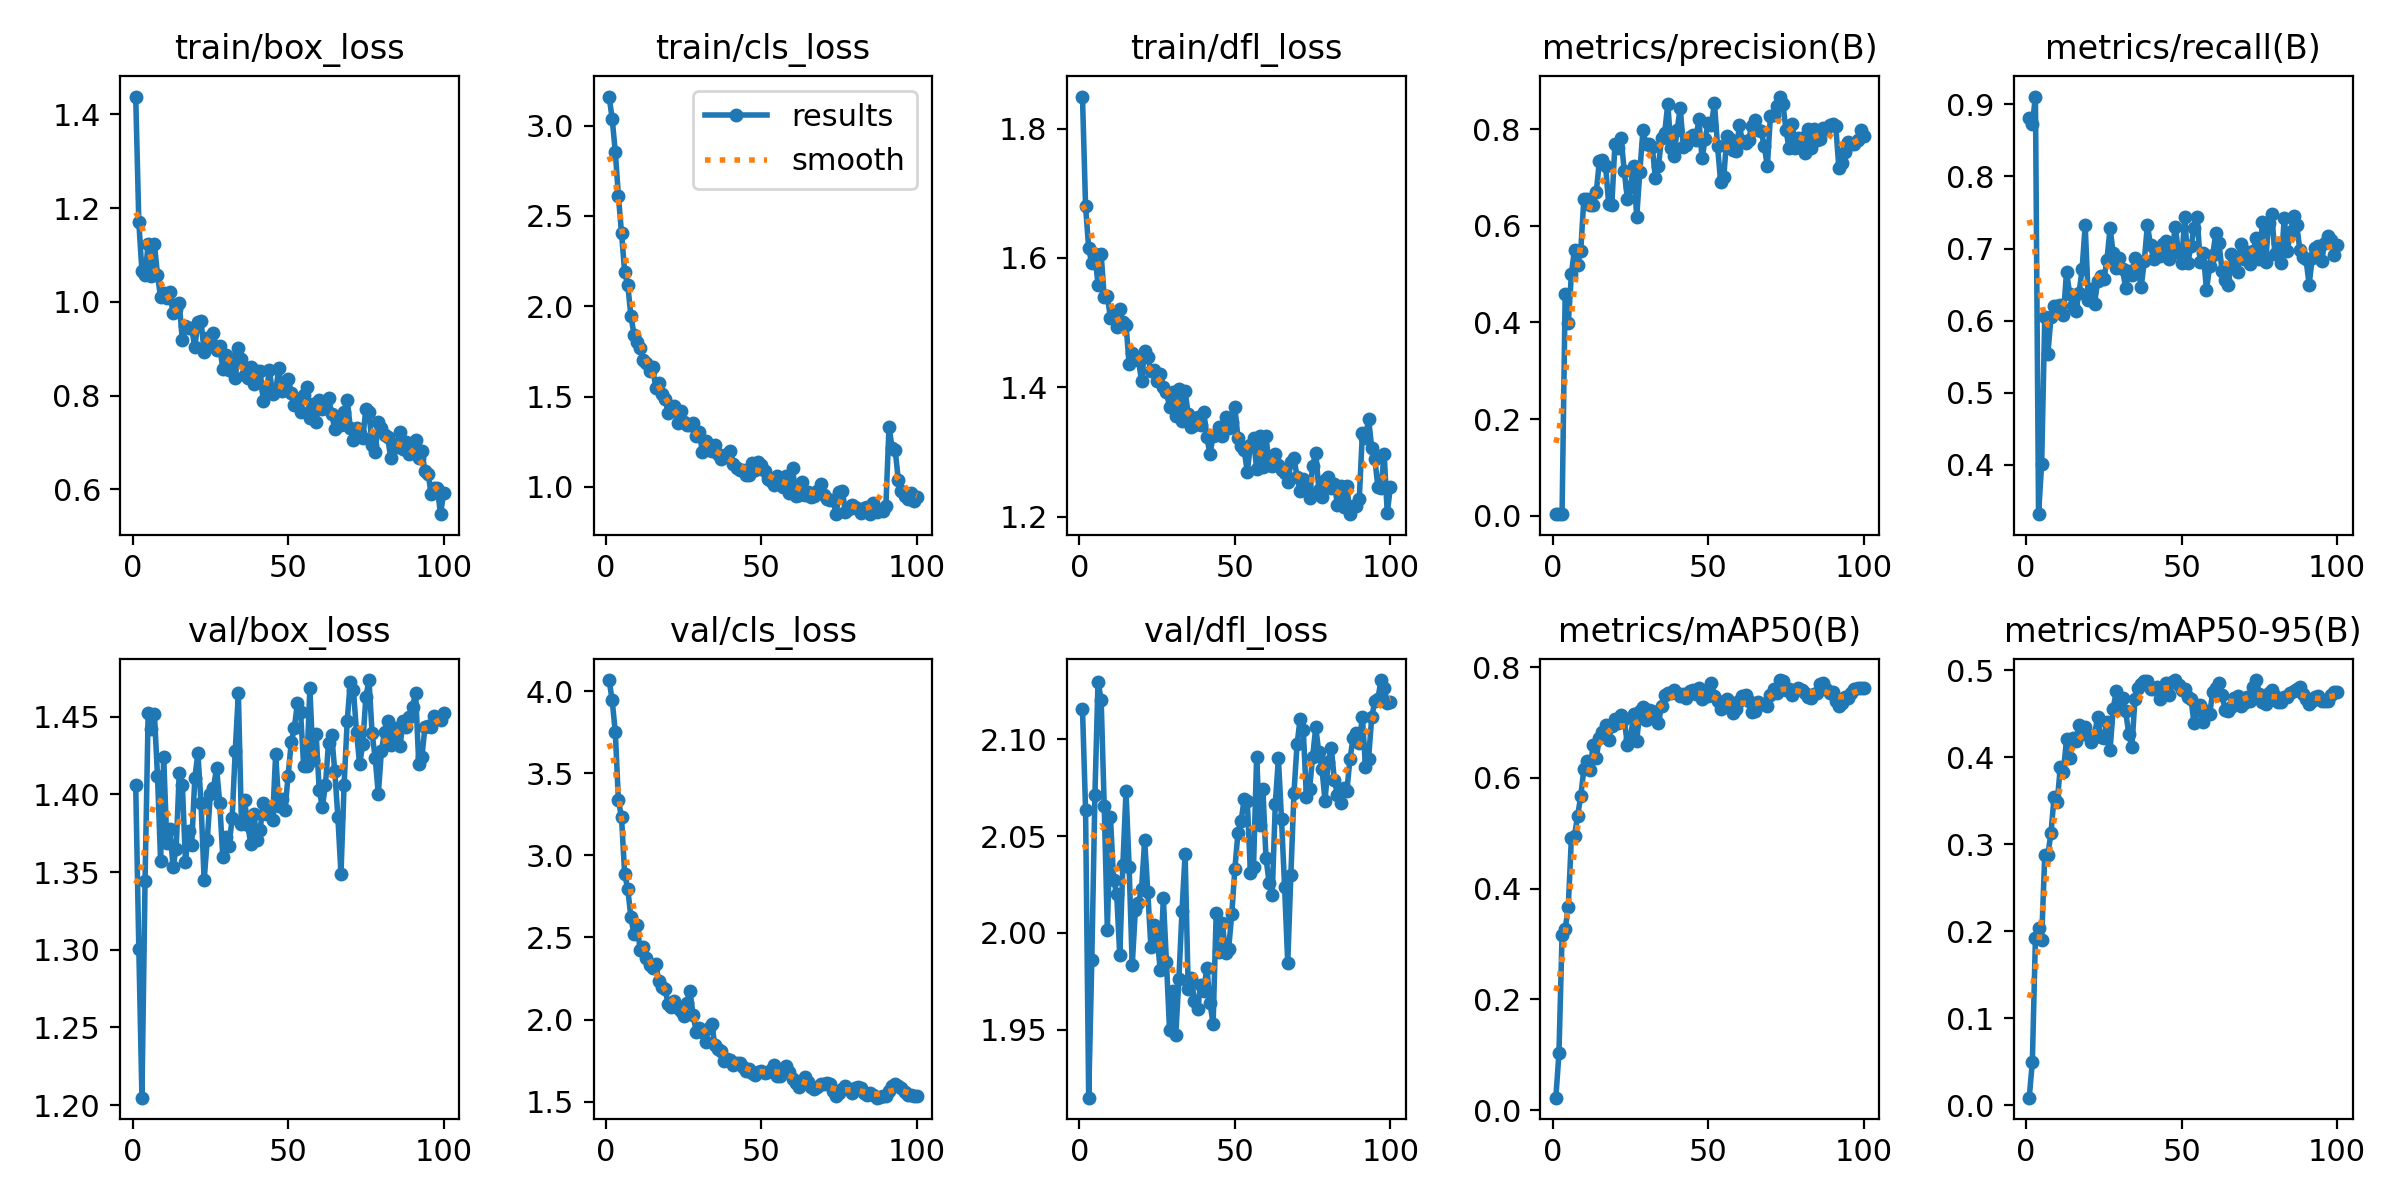

Values plotted in this chart, from the file beside it:
epoch, time, train/box_loss, train/cls_loss, train/dfl_loss, metrics/precision(B), metrics/recall(B), metrics/mAP50(B), metrics/mAP50-95(B), val/box_loss, val/cls_loss, val/dfl_loss, lr/pg0, lr/pg1, lr/pg2, lr/pg3, lr/pg4, lr/pg5, lr/pg6, lr/pg7
1, 24.06, 1.438, 3.162, 1.849, 0.00322, 0.8816, 0.0224, 0.00849, 1.406, 4.067, 2.116, 0.00125, 0.0004168, 0.00125, 0.0004168, 0.00125, 0.0004168, 0.00125, 0.0004168
2, 41.54, 1.17, 3.038, 1.68, 0.00317, 0.8725, 0.1025, 0.04914, 1.301, 3.943, 2.064, 0.002525, 0.0008418, 0.002525, 0.0008418, 0.002525, 0.0008418, 0.002525, 0.0008418
3, 59.25, 1.066, 2.854, 1.615, 0.00333, 0.911, 0.3158, 0.1925, 1.205, 3.749, 1.915, 0.003775, 0.001258, 0.003775, 0.001258, 0.003775, 0.001258, 0.003775, 0.001258
4, 75.18, 1.056, 2.61, 1.592, 0.4585, 0.3313, 0.327, 0.204, 1.344, 3.334, 1.986, 0.004852, 0.001617, 0.004852, 0.001617, 0.004852, 0.001617, 0.004852, 0.001617
5, 91.17, 1.123, 2.405, 1.606, 0.3981, 0.401, 0.3666, 0.1904, 1.452, 3.231, 2.071, 0.004803, 0.001601, 0.004803, 0.001601, 0.004803, 0.001601, 0.004803, 0.001601
6, 107, 1.055, 2.191, 1.559, 0.5001, 0.6044, 0.4919, 0.2878, 1.442, 2.888, 2.13, 0.004753, 0.001584, 0.004753, 0.001584, 0.004753, 0.001584, 0.004753, 0.001584
7, 121.8, 1.124, 2.119, 1.606, 0.5506, 0.5541, 0.4956, 0.2881, 1.452, 2.795, 2.121, 0.004704, 0.001568, 0.004704, 0.001568, 0.004704, 0.001568, 0.004704, 0.001568
8, 136.1, 1.058, 1.949, 1.539, 0.5196, 0.6045, 0.5307, 0.3131, 1.412, 2.625, 2.065, 0.004654, 0.001551, 0.004654, 0.001551, 0.004654, 0.001551, 0.004654, 0.001551
9, 150.9, 1.01, 1.843, 1.541, 0.5478, 0.6199, 0.5668, 0.3544, 1.357, 2.518, 2.002, 0.004605, 0.001535, 0.004605, 0.001535, 0.004605, 0.001535, 0.004605, 0.001535
10, 165.6, 1.02, 1.8, 1.507, 0.6552, 0.6201, 0.615, 0.3488, 1.424, 2.575, 2.06, 0.004555, 0.001518, 0.004555, 0.001518, 0.004555, 0.001518, 0.004555, 0.001518
11, 180, 1.008, 1.768, 1.514, 0.6556, 0.6214, 0.6301, 0.3886, 1.369, 2.422, 2.028, 0.004506, 0.001502, 0.004506, 0.001502, 0.004506, 0.001502, 0.004506, 0.001502
12, 194.6, 1.02, 1.7, 1.494, 0.6438, 0.6072, 0.6147, 0.383, 1.378, 2.442, 2.02, 0.004456, 0.001485, 0.004456, 0.001485, 0.004456, 0.001485, 0.004456, 0.001485
13, 211.1, 0.9754, 1.684, 1.521, 0.6425, 0.6679, 0.6593, 0.4215, 1.353, 2.377, 1.988, 0.004407, 0.001469, 0.004407, 0.001469, 0.004407, 0.001469, 0.004407, 0.001469
14, 227.4, 0.9857, 1.643, 1.501, 0.6693, 0.6371, 0.6362, 0.3995, 1.365, 2.331, 2.035, 0.004357, 0.001452, 0.004357, 0.001452, 0.004357, 0.001452, 0.004357, 0.001452
15, 243.7, 0.9965, 1.665, 1.497, 0.7349, 0.6204, 0.6714, 0.4221, 1.414, 2.316, 2.073, 0.004308, 0.001436, 0.004308, 0.001436, 0.004308, 0.001436, 0.004308, 0.001436
16, 260.6, 0.918, 1.548, 1.436, 0.7357, 0.6138, 0.6831, 0.4192, 1.406, 2.339, 2.034, 0.004258, 0.001419, 0.004258, 0.001419, 0.004258, 0.001419, 0.004258, 0.001419
17, 277.1, 0.9485, 1.576, 1.453, 0.7229, 0.6377, 0.6961, 0.437, 1.356, 2.232, 1.983, 0.004209, 0.001403, 0.004209, 0.001403, 0.004209, 0.001403, 0.004209, 0.001403
18, 293.9, 0.9433, 1.515, 1.446, 0.6446, 0.6713, 0.6688, 0.427, 1.376, 2.199, 2.012, 0.004159, 0.001386, 0.004159, 0.001386, 0.004159, 0.001386, 0.004159, 0.001386
19, 311.8, 0.9432, 1.487, 1.442, 0.6427, 0.7323, 0.6941, 0.4355, 1.367, 2.184, 2.015, 0.00411, 0.00137, 0.00411, 0.00137, 0.00411, 0.00137, 0.00411, 0.00137
20, 329.8, 0.9036, 1.407, 1.41, 0.7694, 0.6283, 0.7069, 0.426, 1.411, 2.096, 2.023, 0.00406, 0.001353, 0.00406, 0.001353, 0.00406, 0.001353, 0.00406, 0.001353
21, 345.9, 0.9571, 1.428, 1.457, 0.7618, 0.6433, 0.6998, 0.4171, 1.426, 2.078, 2.048, 0.004011, 0.001337, 0.004011, 0.001337, 0.004011, 0.001337, 0.004011, 0.001337
22, 364, 0.9597, 1.45, 1.447, 0.7813, 0.623, 0.7139, 0.4259, 1.394, 2.111, 2.021, 0.003961, 0.00132, 0.003961, 0.00132, 0.003961, 0.00132, 0.003961, 0.00132
23, 381.2, 0.8925, 1.355, 1.426, 0.7126, 0.6546, 0.7052, 0.4462, 1.345, 2.07, 1.993, 0.003912, 0.001304, 0.003912, 0.001304, 0.003912, 0.001304, 0.003912, 0.001304
24, 398.1, 0.9231, 1.418, 1.427, 0.6563, 0.6622, 0.6598, 0.4237, 1.371, 2.052, 2.004, 0.003862, 0.001287, 0.003862, 0.001287, 0.003862, 0.001287, 0.003862, 0.001287
25, 413.8, 0.9067, 1.359, 1.411, 0.6812, 0.6573, 0.6702, 0.4219, 1.4, 2.024, 1.998, 0.003813, 0.001271, 0.003813, 0.001271, 0.003813, 0.001271, 0.003813, 0.001271
26, 430.4, 0.9339, 1.341, 1.421, 0.7245, 0.6845, 0.715, 0.441, 1.404, 2.103, 1.981, 0.003763, 0.001254, 0.003763, 0.001254, 0.003763, 0.001254, 0.003763, 0.001254
27, 446.4, 0.8981, 1.342, 1.401, 0.6184, 0.7282, 0.6672, 0.4083, 1.417, 2.174, 2.018, 0.003714, 0.001238, 0.003714, 0.001238, 0.003714, 0.001238, 0.003714, 0.001238
28, 463, 0.9059, 1.351, 1.393, 0.7119, 0.6937, 0.72, 0.456, 1.395, 2.029, 1.985, 0.003664, 0.001221, 0.003664, 0.001221, 0.003664, 0.001221, 0.003664, 0.001221
29, 477.5, 0.8572, 1.279, 1.37, 0.7972, 0.6726, 0.7278, 0.4764, 1.36, 1.926, 1.95, 0.003615, 0.001205, 0.003615, 0.001205, 0.003615, 0.001205, 0.003615, 0.001205
30, 493.4, 0.8861, 1.305, 1.393, 0.7684, 0.6865, 0.7045, 0.4573, 1.372, 1.948, 1.97, 0.003565, 0.001188, 0.003565, 0.001188, 0.003565, 0.001188, 0.003565, 0.001188
31, 508.7, 0.8555, 1.191, 1.357, 0.7696, 0.672, 0.7225, 0.4683, 1.367, 1.921, 1.947, 0.003516, 0.001172, 0.003516, 0.001172, 0.003516, 0.001172, 0.003516, 0.001172
32, 524.3, 0.8787, 1.252, 1.398, 0.7634, 0.6448, 0.7214, 0.4533, 1.385, 1.863, 1.976, 0.003466, 0.001155, 0.003466, 0.001155, 0.003466, 0.001155, 0.003466, 0.001155
33, 539.8, 0.8367, 1.202, 1.347, 0.6994, 0.6691, 0.7059, 0.4272, 1.428, 1.948, 2.011, 0.003417, 0.001139, 0.003417, 0.001139, 0.003417, 0.001139, 0.003417, 0.001139
34, 555.4, 0.9007, 1.197, 1.394, 0.7239, 0.6627, 0.699, 0.4117, 1.465, 1.975, 2.041, 0.003367, 0.001122, 0.003367, 0.001122, 0.003367, 0.001122, 0.003367, 0.001122
35, 570.8, 0.8769, 1.234, 1.359, 0.7813, 0.6867, 0.7302, 0.4671, 1.381, 1.846, 1.971, 0.003318, 0.001106, 0.003318, 0.001106, 0.003318, 0.001106, 0.003318, 0.001106
36, 586.6, 0.8432, 1.18, 1.339, 0.7926, 0.6727, 0.7492, 0.4793, 1.396, 1.819, 1.977, 0.003268, 0.001089, 0.003268, 0.001089, 0.003268, 0.001089, 0.003268, 0.001089
37, 601.8, 0.8374, 1.152, 1.341, 0.8527, 0.6461, 0.753, 0.4846, 1.38, 1.808, 1.965, 0.003219, 0.001073, 0.003219, 0.001073, 0.003219, 0.001073, 0.003219, 0.001073
38, 617.2, 0.8609, 1.166, 1.354, 0.7608, 0.6827, 0.7534, 0.4875, 1.368, 1.747, 1.961, 0.003169, 0.001056, 0.003169, 0.001056, 0.003169, 0.001056, 0.003169, 0.001056
39, 632.7, 0.8254, 1.181, 1.342, 0.7453, 0.7329, 0.758, 0.488, 1.387, 1.759, 1.973, 0.00312, 0.00104, 0.00312, 0.00104, 0.00312, 0.00104, 0.00312, 0.00104
40, 648.3, 0.853, 1.198, 1.362, 0.7984, 0.7044, 0.7531, 0.4784, 1.371, 1.753, 1.97, 0.00307, 0.001023, 0.00307, 0.001023, 0.00307, 0.001023, 0.00307, 0.001023
41, 663.3, 0.8526, 1.126, 1.323, 0.8444, 0.6852, 0.748, 0.4782, 1.377, 1.723, 1.982, 0.003021, 0.001007, 0.003021, 0.001007, 0.003021, 0.001007, 0.003021, 0.001007
42, 678.7, 0.7893, 1.107, 1.296, 0.7626, 0.7, 0.7519, 0.4808, 1.394, 1.733, 1.964, 0.002971, 0.0009904, 0.002971, 0.0009904, 0.002971, 0.0009904, 0.002971, 0.0009904
43, 694.2, 0.8119, 1.096, 1.325, 0.7671, 0.6902, 0.7443, 0.4674, 1.387, 1.733, 1.953, 0.002922, 0.0009739, 0.002922, 0.0009739, 0.002922, 0.0009739, 0.002922, 0.0009739
44, 709.6, 0.8538, 1.095, 1.326, 0.7846, 0.7059, 0.7571, 0.4801, 1.389, 1.711, 2.01, 0.002872, 0.0009574, 0.002872, 0.0009574, 0.002872, 0.0009574, 0.002872, 0.0009574
45, 725.2, 0.804, 1.066, 1.34, 0.7886, 0.7098, 0.7584, 0.4858, 1.383, 1.687, 1.99, 0.002823, 0.0009409, 0.002823, 0.0009409, 0.002823, 0.0009409, 0.002823, 0.0009409
46, 741.3, 0.8093, 1.065, 1.324, 0.7784, 0.6854, 0.7509, 0.4718, 1.426, 1.701, 2.005, 0.002773, 0.0009244, 0.002773, 0.0009244, 0.002773, 0.0009244, 0.002773, 0.0009244
47, 758, 0.8584, 1.132, 1.355, 0.8203, 0.7, 0.7629, 0.487, 1.393, 1.672, 1.99, 0.002724, 0.0009078, 0.002724, 0.0009078, 0.002724, 0.0009078, 0.002724, 0.0009078
48, 774, 0.809, 1.093, 1.337, 0.7397, 0.7302, 0.7421, 0.489, 1.397, 1.663, 1.992, 0.002674, 0.0008913, 0.002674, 0.0008913, 0.002674, 0.0008913, 0.002674, 0.0008913
49, 790.1, 0.8164, 1.136, 1.347, 0.7787, 0.6935, 0.7508, 0.4836, 1.39, 1.683, 2.01, 0.002625, 0.0008748, 0.002625, 0.0008748, 0.002625, 0.0008748, 0.002625, 0.0008748
50, 805.9, 0.8357, 1.119, 1.369, 0.8136, 0.6793, 0.7482, 0.478, 1.412, 1.684, 2.033, 0.002575, 0.0008583, 0.002575, 0.0008583, 0.002575, 0.0008583, 0.002575, 0.0008583
51, 822.5, 0.8064, 1.086, 1.322, 0.8088, 0.744, 0.7711, 0.4783, 1.433, 1.672, 2.052, 0.002525, 0.0008418, 0.002525, 0.0008418, 0.002525, 0.0008418, 0.002525, 0.0008418
52, 838.8, 0.7793, 1.046, 1.309, 0.854, 0.6806, 0.7483, 0.47, 1.443, 1.682, 2.058, 0.002476, 0.0008253, 0.002476, 0.0008253, 0.002476, 0.0008253, 0.002476, 0.0008253
53, 856.2, 0.7917, 1.033, 1.303, 0.7645, 0.7028, 0.7379, 0.4673, 1.459, 1.691, 2.069, 0.002426, 0.0008088, 0.002426, 0.0008088, 0.002426, 0.0008088, 0.002426, 0.0008088
54, 872.2, 0.7644, 1.008, 1.27, 0.6897, 0.7281, 0.7243, 0.4391, 1.453, 1.721, 2.068, 0.002377, 0.0007923, 0.002377, 0.0007923, 0.002377, 0.0007923, 0.002377, 0.0007923
55, 887.9, 0.8015, 1.058, 1.311, 0.7016, 0.7436, 0.7316, 0.4547, 1.418, 1.655, 2.031, 0.002327, 0.0007758, 0.002327, 0.0007758, 0.002327, 0.0007758, 0.002327, 0.0007758
56, 903.5, 0.819, 1.044, 1.322, 0.7857, 0.6808, 0.7419, 0.4605, 1.418, 1.655, 2.034, 0.002278, 0.0007593, 0.002278, 0.0007593, 0.002278, 0.0007593, 0.002278, 0.0007593
57, 918.8, 0.7528, 1.001, 1.274, 0.779, 0.6933, 0.7367, 0.4405, 1.468, 1.687, 2.091, 0.002228, 0.0007428, 0.002228, 0.0007428, 0.002228, 0.0007428, 0.002228, 0.0007428
58, 934, 0.7821, 1.058, 1.325, 0.7559, 0.642, 0.7166, 0.4538, 1.422, 1.719, 2.056, 0.002179, 0.0007263, 0.002179, 0.0007263, 0.002179, 0.0007263, 0.002179, 0.0007263
59, 948.1, 0.744, 0.9638, 1.276, 0.7541, 0.6755, 0.7237, 0.4497, 1.439, 1.683, 2.075, 0.002129, 0.0007098, 0.002129, 0.0007098, 0.002129, 0.0007098, 0.002129, 0.0007098
60, 963, 0.7908, 1.107, 1.325, 0.8077, 0.6908, 0.7381, 0.4749, 1.403, 1.64, 2.039, 0.00208, 0.0006933, 0.00208, 0.0006933, 0.00208, 0.0006933, 0.00208, 0.0006933
... 40 more rows
